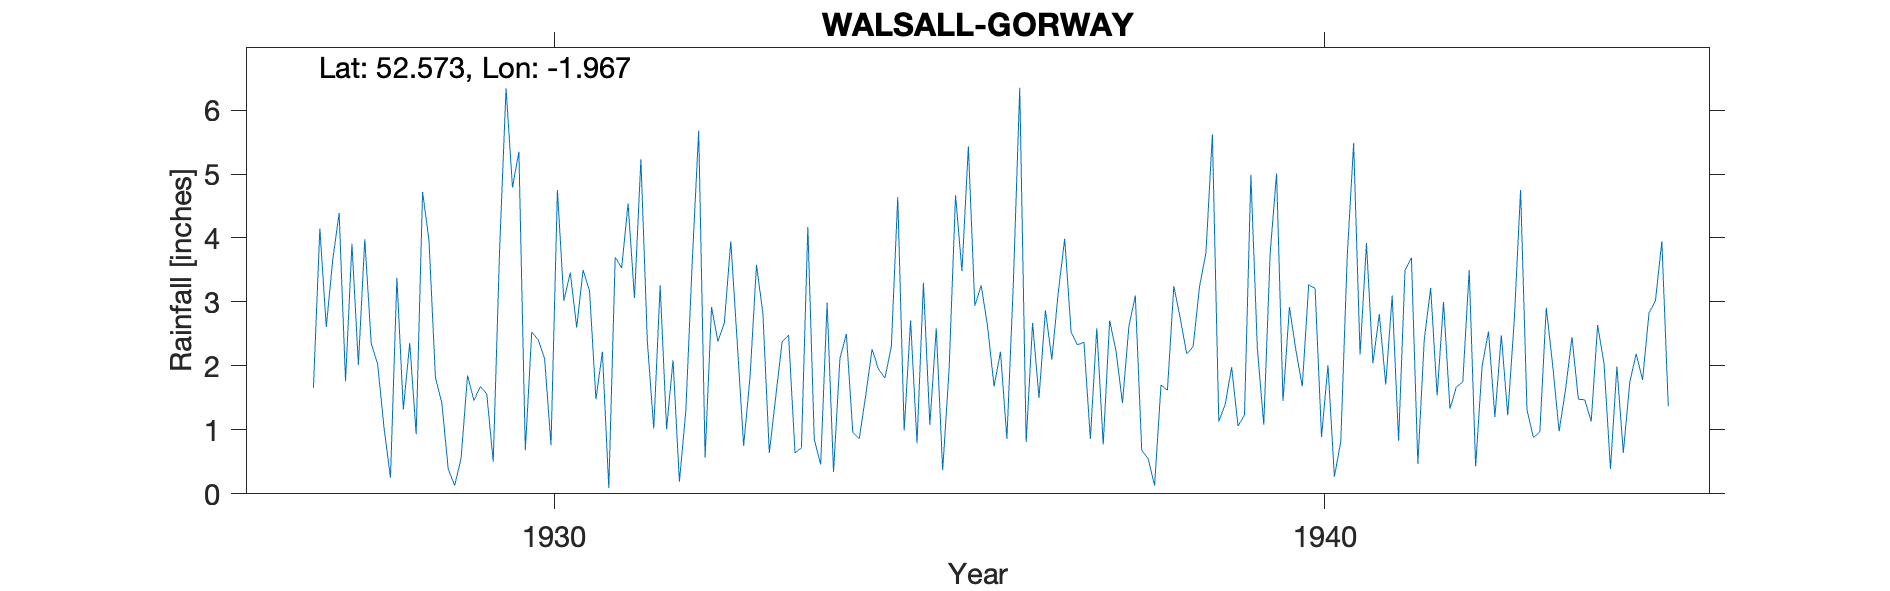

The file beside this chart, header and first rows:
WALSALL-GORWAY, , , , , , , , , , , , , , , , , , , , , , , 
Grid ref, SP023972, Long, -1.967, Lat, 52.57, Elevation, 440, ft., , , , , , , , , , , , , , , 
Station no, 2331, , , , , , , , , , , , , , , , , , , , , , 
, 1920, 1921, 1922, 1923, 1924, 1925, 1926, 1927, 1928, 1929, 1930, 1931, 1932, 1933, 1934, 1935, 1936, 1937, 1938, 1939, 1940, 1941, 1942
January, , , , , , , , , 3.98, 1.42, 5.35, 1.48, 2.09, 1.83, 2.99, 0.99, 3.26, 3.15, 3.1, 5.62, 2.92, 3.92, 3
February, , , , , , , , , 2.35, 0.38, 0.68, 2.22, 0.19, 3.58, 0.34, 2.71, 2.61, 3.99, 0.68, 1.13, 2.25, 2.04, 1.33
March, , , , , , , , , 2.03, 0.13, 2.53, 0.09, 1.3, 2.82, 2.12, 0.79, 1.68, 2.53, 0.55, 1.4, 1.68, 2.81, 1.67
April, , , , , , , , , 1.03, 0.56, 2.41, 3.7, 3.64, 0.64, 2.5, 3.3, 2.22, 2.33, 0.13, 1.98, 3.27, 1.71, 1.75
May, , , , , , , , 1.66, 0.25, 1.85, 2.12, 3.53, 5.68, 1.52, 0.96, 1.08, 0.86, 2.37, 1.7, 1.06, 3.21, 3.1, 3.5
June, , , , , , , , 4.15, 3.38, 1.46, 0.76, 4.54, 0.57, 2.38, 0.86, 2.59, 3.28, 0.86, 1.62, 1.23, 0.89, 0.83, 0.43
July, , , , , , , , 2.61, 1.32, 1.68, 4.75, 3.06, 2.92, 2.48, 1.53, 0.37, 6.35, 2.59, 3.25, 4.99, 2.01, 3.49, 1.99
August, , , , , , , , 3.65, 2.36, 1.56, 3.02, 5.23, 2.38, 0.64, 2.26, 1.95, 0.81, 0.77, 2.74, 2.28, 0.27, 3.69, 2.54
September, , , , , , , , 4.39, 0.93, 0.5, 3.46, 2.39, 2.68, 0.72, 1.95, 4.67, 2.67, 2.71, 2.19, 1.08, 0.82, 0.47, 1.2
October, , , , , , , , 1.76, 4.72, 3.83, 2.6, 1.02, 3.95, 4.17, 1.81, 3.48, 1.5, 2.23, 2.3, 3.76, 3.71, 2.41, 2.48
November, , , , , , , , 3.91, 3.96, 6.34, 3.5, 3.26, 2.37, 0.85, 2.3, 5.43, 2.87, 1.42, 3.24, 5.01, 5.48, 3.22, 1.23
December, , , , , , , , 2.02, 1.82, 4.79, 3.17, 1.01, 0.75, 0.46, 4.64, 2.94, 2.1, 2.62, 3.77, 1.45, 2.18, 1.54, 2.69
Total, , , , , , , , , 28.13, 24.5, 34.35, 31.53, 28.52, 22.09, 24.26, 30.3, 30.21, 27.57, 25.27, 30.99, 28.69, 29.23, 23.81
NGR is Gorway House. Stated altitude app…, , , , , , , , , , , , , , , , , , , , , , , 
